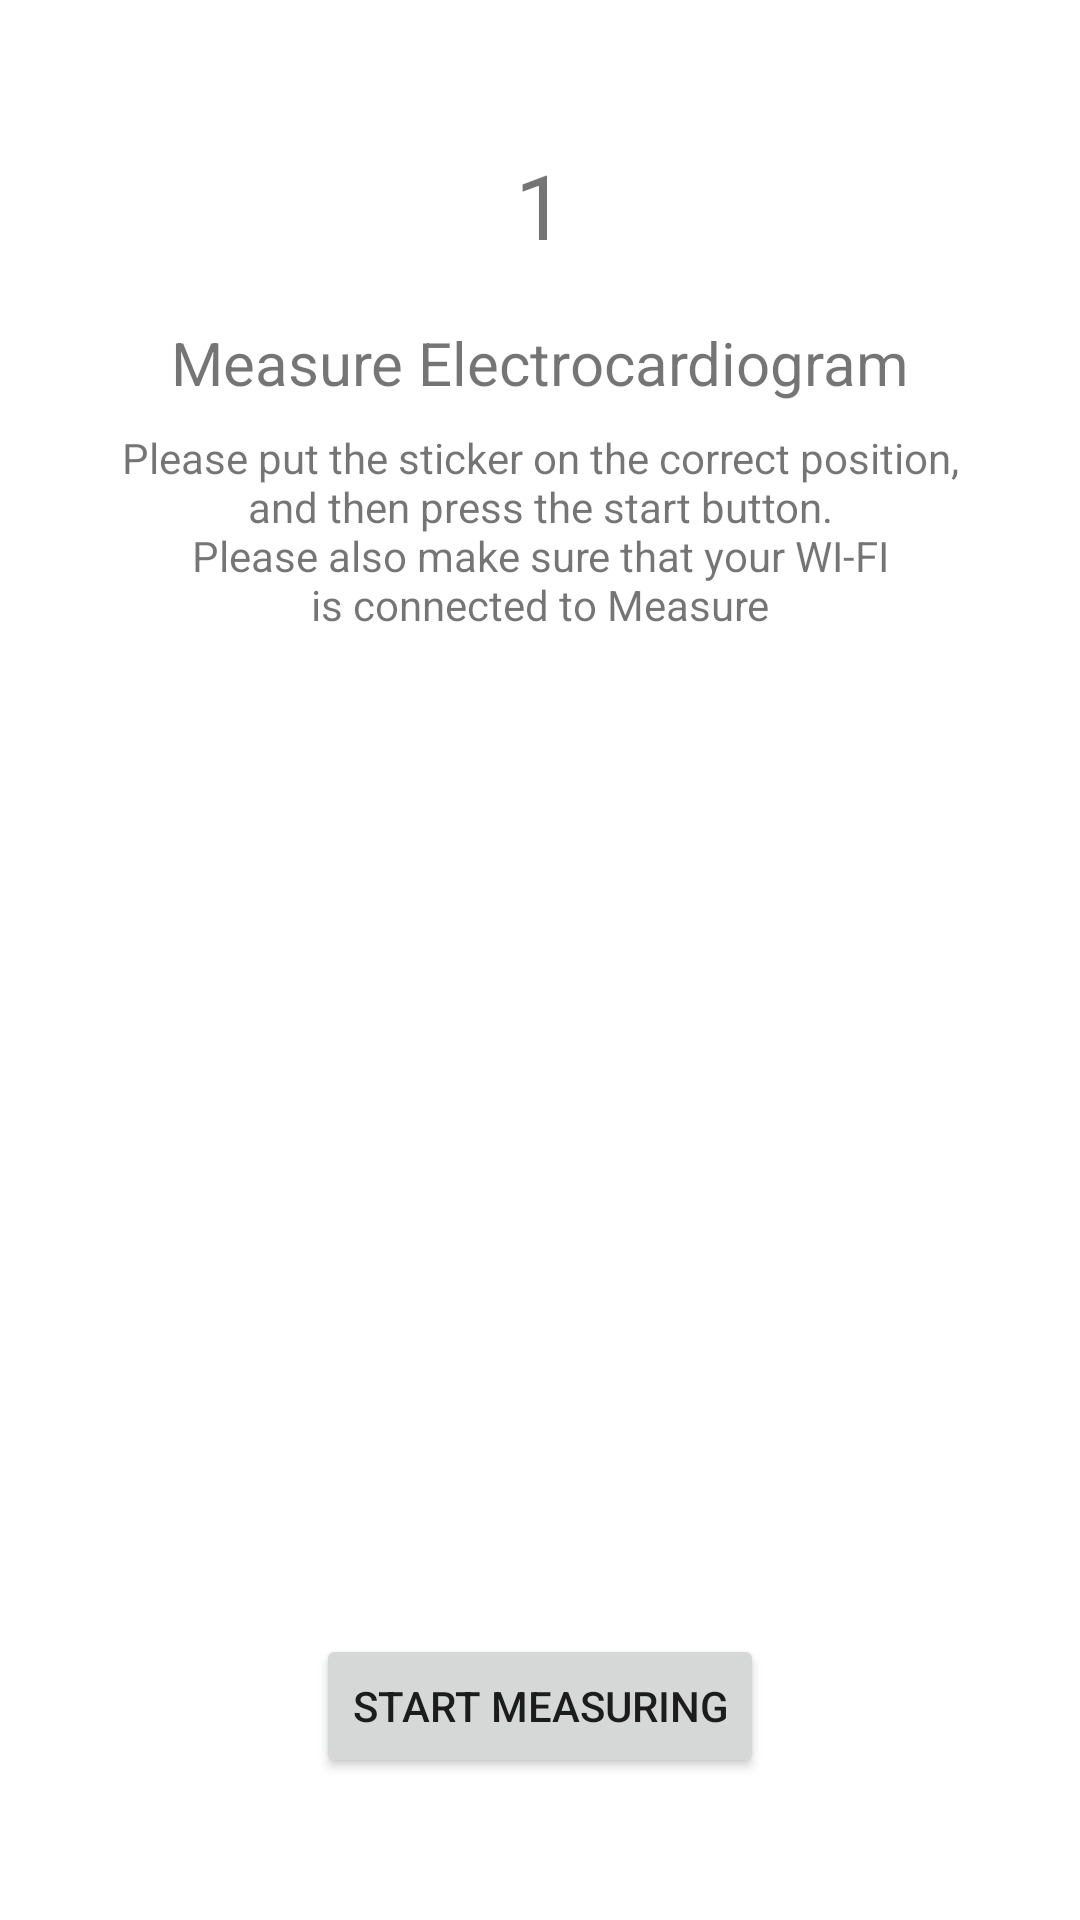

Reconstruct the res/layout file that produces this screen, plus the resources it refers to.
<!-- AndroidManifest.xml: application theme AppTheme -->
<!-- res/layout/start_ecg_detect_fragment.xml -->
<?xml version="1.0" encoding="utf-8"?>
<androidx.constraintlayout.widget.ConstraintLayout xmlns:android="http://schemas.android.com/apk/res/android"
    xmlns:app="http://schemas.android.com/apk/res-auto"
    xmlns:tools="http://schemas.android.com/tools"
    android:layout_width="match_parent"
    android:layout_height="match_parent"
    tools:context=".Controller.Detect.startECG_detect">

    <TextView
        android:layout_width="wrap_content"
    android:layout_height="wrap_content"
    android:text="@string/One"
    android:textSize="30sp"
    app:layout_constraintBottom_toBottomOf="parent"
    app:layout_constraintEnd_toEndOf="@+id/textView17"
    app:layout_constraintStart_toStartOf="@+id/textView17"
    app:layout_constraintTop_toTopOf="parent"
    app:layout_constraintVertical_bias="0.08" />

    <TextView
        android:id="@+id/textView17"
        android:layout_width="wrap_content"
        android:layout_height="wrap_content"
        android:text="@string/Measure_ECG"
        android:textSize="20sp"
        app:layout_constraintBottom_toBottomOf="parent"
        app:layout_constraintEnd_toEndOf="@+id/textView18"
        app:layout_constraintStart_toStartOf="@+id/textView18"
        app:layout_constraintTop_toTopOf="parent"
        app:layout_constraintVertical_bias="0.175" />

    <TextView
        android:id="@+id/textView18"
        android:layout_width="wrap_content"
        android:layout_height="wrap_content"
        android:text="@string/Remind_ECG"
        android:gravity="center"
        app:layout_constraintBottom_toBottomOf="parent"
        app:layout_constraintEnd_toEndOf="@+id/imageView"
        app:layout_constraintStart_toStartOf="@+id/imageView"
        app:layout_constraintTop_toTopOf="parent"
        app:layout_constraintVertical_bias="0.25" />

    <Button
        android:id="@+id/button7"
        android:layout_width="wrap_content"
        android:layout_height="wrap_content"
        android:text="@string/StartMeasure"
        app:layout_constraintBottom_toBottomOf="parent"
        app:layout_constraintEnd_toEndOf="parent"
        app:layout_constraintStart_toStartOf="parent"
        app:layout_constraintTop_toTopOf="parent"
        app:layout_constraintVertical_bias="0.92" />

    <ImageView
        android:id="@+id/imageView"
        android:layout_width="172dp"
        android:layout_height="208dp"
        app:layout_constraintBottom_toTopOf="@+id/button7"
        app:layout_constraintEnd_toEndOf="@+id/button7"
        app:layout_constraintStart_toStartOf="@+id/button7"
        app:layout_constraintTop_toBottomOf="@+id/textView18"
        app:srcCompat="@drawable/nurse"
        tools:ignore="ContentDescription" />

</androidx.constraintlayout.widget.ConstraintLayout>
<!-- resources referenced by this layout -->
<resources>
  <string name="Measure_ECG">Measure Electrocardiogram</string>
  <string name="One">1</string>
  <string name="Remind_ECG">Please put the sticker on the correct position,\nand then press the start button.\nPlease also make sure that your WI-FI\nis connected to "Measure"</string>
  <string name="StartMeasure">Start Measuring</string>
  <style name="AppTheme" parent="Theme.MaterialComponents.Light.NoActionBar">
          
          <item name="colorPrimary">@color/primaryColor</item>
          <item name="colorPrimaryDark">@color/primaryDarkColor</item>
          <item name="colorAccent">@color/colorAccent</item>
          <item name="windowActionBar">false</item>
      </style>
  <color name="primaryColor">#72c4bd</color>
  <color name="primaryDarkColor">#589492</color>
  <!-- not gathered from this repository: default colours our renderer supplied (Android Studio template values) -->
  <color name="colorAccent">#FF03DAC5</color>
</resources>
